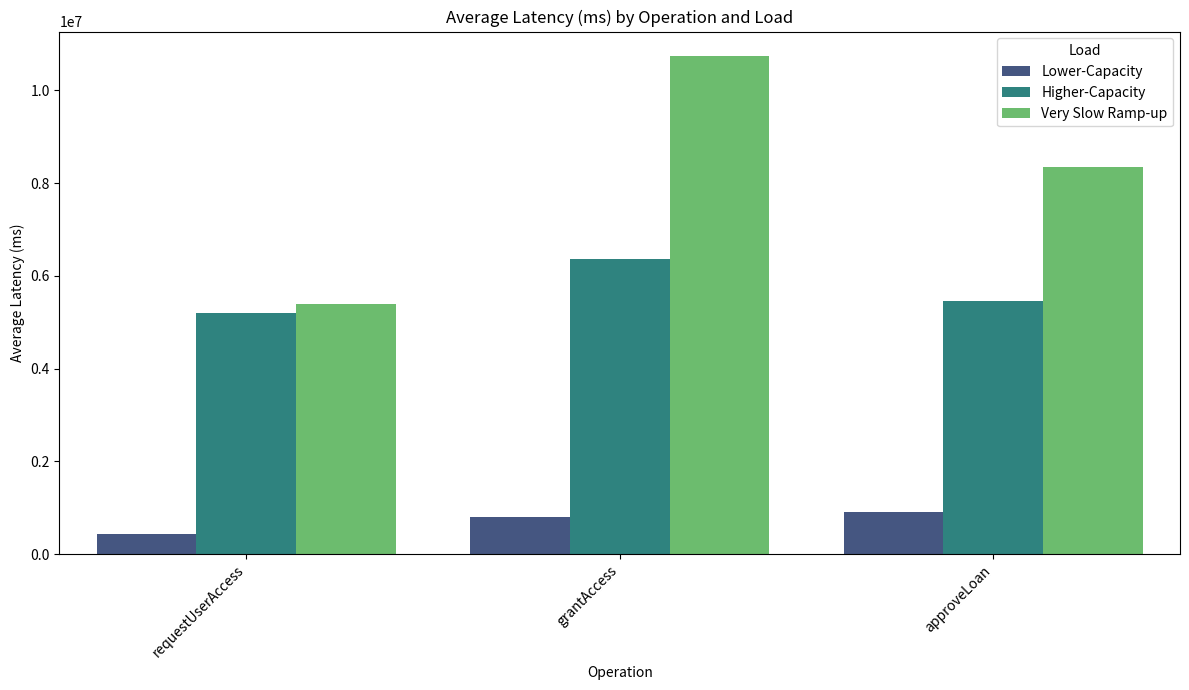

Recreate this plot in Python.
import pandas as pd
import seaborn as sns
import matplotlib.pyplot as plt

# Data provided by the user
data = {
    'Load': [
        'Lower-Capacity', 'Lower-Capacity', 'Lower-Capacity',
        'Higher-Capacity', 'Higher-Capacity', 'Higher-Capacity',
        'Very Slow Ramp-up', 'Very Slow Ramp-up', 'Very Slow Ramp-up'
    ],
    'Operation': [
        'requestUserAccess', 'grantAccess', 'approveLoan',
        'requestUserAccess', 'grantAccess', 'approveLoan',
        'requestUserAccess', 'grantAccess', 'approveLoan'
    ],
    'Latency (ms)': [
        431448.57, 806895.47, 897496.85,
        5191605.74, 6362362.44, 5446310.13,
        5393987.98, 10729418.03, 8348780.54
    ]
}

df = pd.DataFrame(data)

# Create the grouped bar chart
plt.figure(figsize=(12, 7))
sns.barplot(x='Operation', y='Latency (ms)', hue='Load', data=df, palette='viridis')

plt.title('Average Latency (ms) by Operation and Load')
plt.xlabel('Operation')
plt.ylabel('Average Latency (ms)')
plt.xticks(rotation=45, ha='right')
plt.legend(title='Load')
plt.tight_layout()
plt.show()